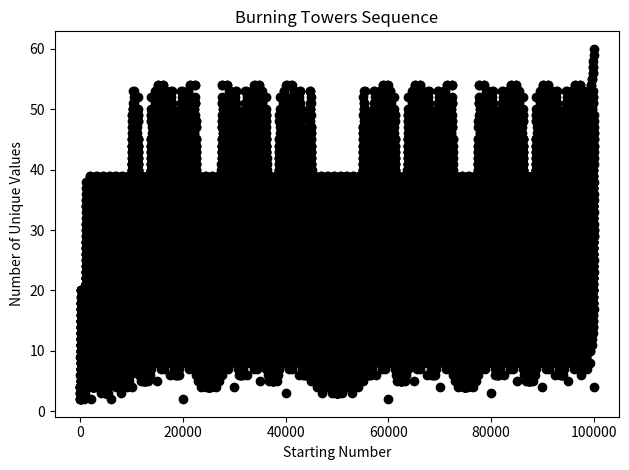

Write Python code to recreate this figure. (Note: this script raises an exception after producing the figure.)
import numpy as np
import matplotlib.pyplot as plt
from matplotlib import rcParams 
rcParams.update({'figure.autolayout': True})

SEQUENCE_NAME = "Burning Towers Sequence" 

def compute_optim(x):
  '''
  A bit more concise, nothing verbose.
  '''
  if x == 0:
    return 2 # 0.0 -> 1.0 -> 1.0 ... 

  subDivTen = int('1'+'0'*(len(str(x))-1))
  sub = (subDivTen << 3) + (subDivTen << 1)  # x * 10 = x * (8 + 2) = x * 2^3 + x *  2^1 = x << 3 + x << 1
   
  # memoize results 
  memo = np.zeros(sub) # we can see at most "sub" many values
  memo[x] = 1

  seens = 1 
  while True:
    x = int(abs((x << 1) - sub))
    if memo[x] == 1:
      break
    else:
      seens += 1
      memo[x] = 1
      while x < subDivTen:
        sub = subDivTen
        subDivTen = int(sub/10) 

  return seens
 
def compute(x, verbose=False): 
  '''
  Compute the Burning Tower value for 0.x. Note that 0.x >= 0.1 because x is an integer and it can't start with 0.
  '''
  if x == 0:
    if verbose:
      print("0 -> 1 -> 1")
      print("2 unique values seen.") 
    return 2  
  #sub = 10**int(np.ceil(np.log10(x))) # this was the old formula, then I decided to use strings instead
  sub = int('1'+'0'*(len(str(x))))
  subDivTen = int(sub/10) 

  # memoize results 
  memo = np.zeros(sub) # we can see at most "sub" many values
  memo[x] = 1

  seens = 1 
  if verbose:
    print(x, "->", end=" ")
  while True:
    x = int(abs((x << 1) - sub))
    if memo[x] == 1:
      break
    else:
      seens += 1
      memo[x] = 1
      while x < subDivTen:
        sub = subDivTen
        subDivTen = int(sub/10)
    if verbose:
      print(x, "->", end=" ")

  if verbose:  
    print(x) 
    print(seens,"unique values seen.") 
  return seens
 

def compute_all(upto, start=0, plot=True, create_b_file=False):
  '''
  Computes the sequence upto the given number. You can change the starting value with start kwarg.

  Set plot=True to see the results in a plot. 
  
  Set create_b_file=True to save the result to a b_file, refer to OEIS for more info.
  '''
  assert(start >= 0)
  assert(start < upto)
  X = range(start, upto+1)
  Y = [compute_optim(x) for x in X]
  
  if plot:
    ax = plt.axes()
    ax.scatter(X, Y, c='black')
    ax.set_title(SEQUENCE_NAME)
    ax.set_xlabel("Starting Number")
    ax.set_ylabel("Number of Unique Values") 
    plt.show() 

  if create_b_file:
    # b_file is for OEIS. It is a file
    towrite = '\n'.join([str(x) + " " + str(y) for x, y in zip(X, Y)])
    f = open("out/BT_"+str(start)+"_"+str(upto)+".txt","w") 
    f.write(towrite) 
    f.close() 


if __name__ == "__main__":
  compute_all(100000, plot=True, create_b_file=True)
  #compute(794, verbose=True)
